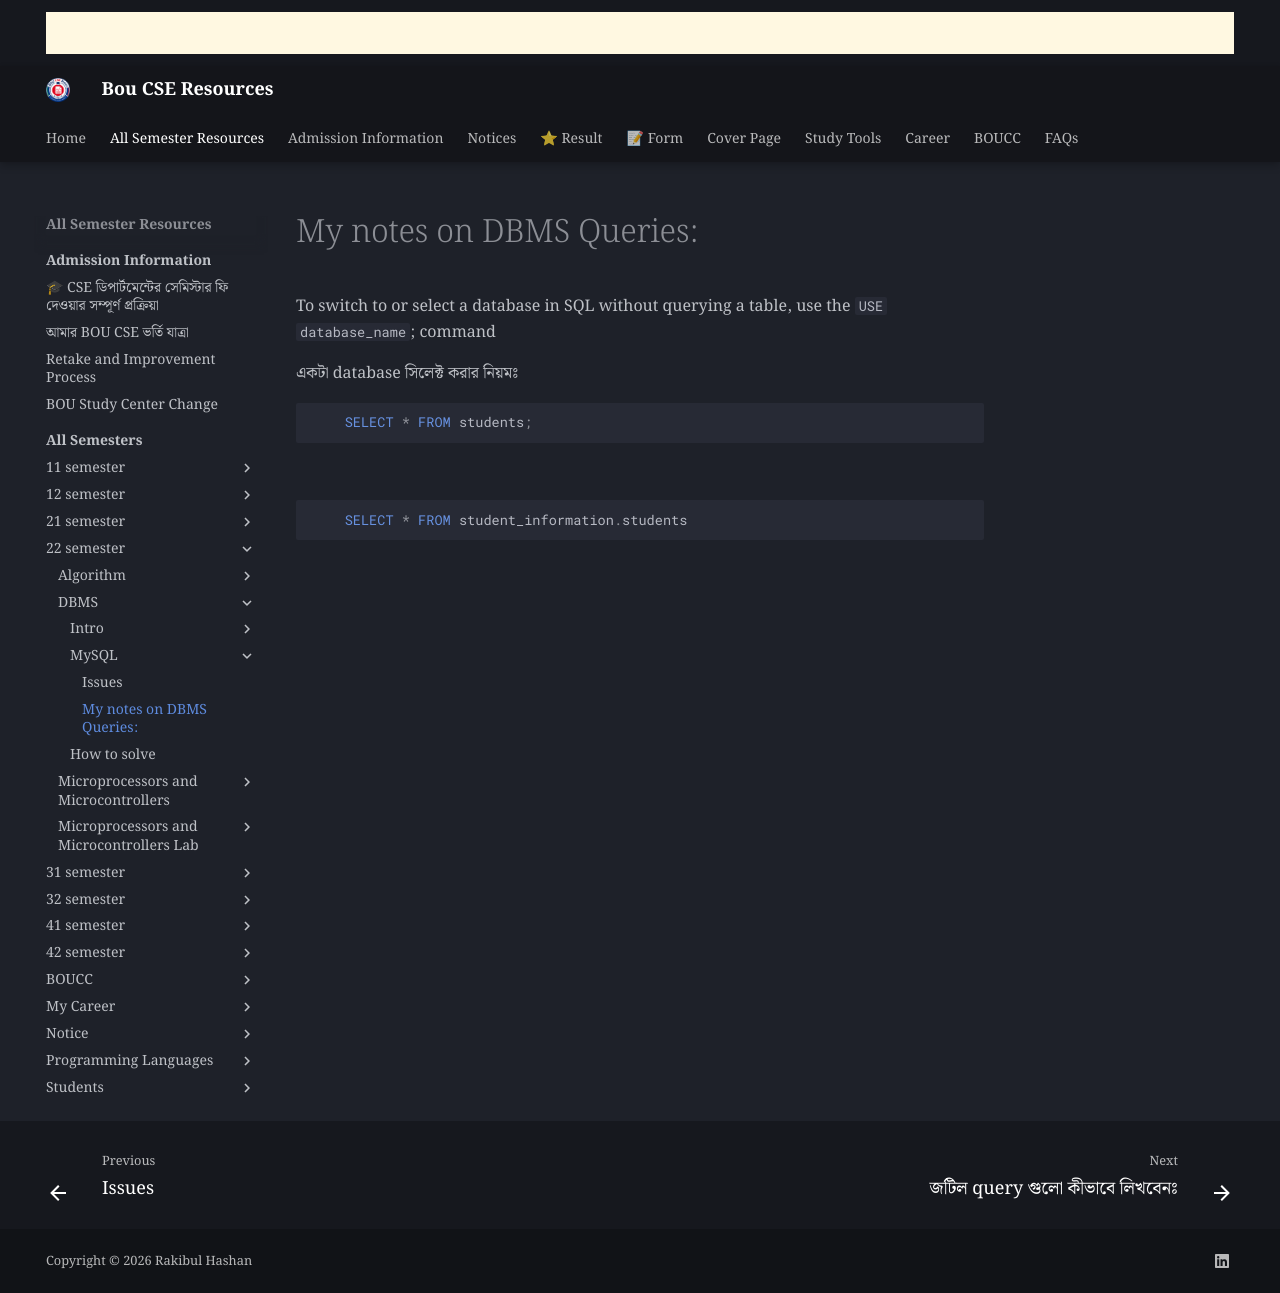

repository: boucseresources/all · page: bou-resources/bou-cse/22-semester/DBMS/MySQL/practice/index.html · generator: mkdocs

# My notes on DBMS Queries:

To switch to or select a database in SQL without querying a table, use the `USE database_name`; command

একটা database সিলেক্ট করার নিয়মঃ
```sql
    SELECT * FROM students;
```
```sql
    SELECT * FROM student_information.students
```
